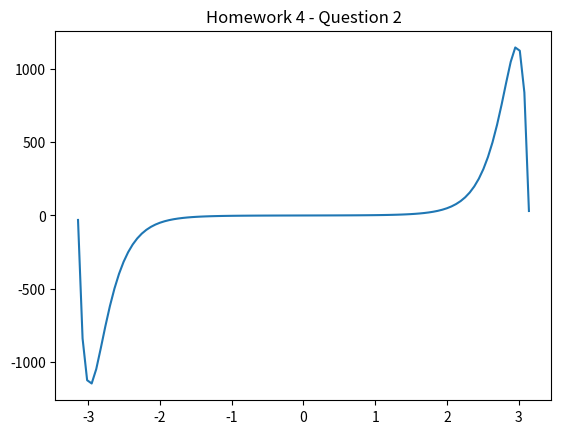

Here is the Python script that generated this plot:
import matplotlib.pyplot as plt
from numpy import *
from math import *

xlist = linspace(-3.14,3.14,100)
def f(x):
	ylist=[]
	for i in x:
		answer = exp(i**2)*sin(i)
		ylist.append(answer)
	return ylist

y = f(xlist)
plt.plot(xlist,y)
plt.title("Homework 4 - Question 2")
plt.show()